Run: headless pygame with SDL's dummy video driver; simulated clock (each Clock.tick advances the game by its frame time, no real sleeping); random seed 0; keys injected as events and as key.get_pressed() state; mouse plan: one left click at the window centre at the start of phase 2, then a move to the lower-right quarter at the start of phase 3.
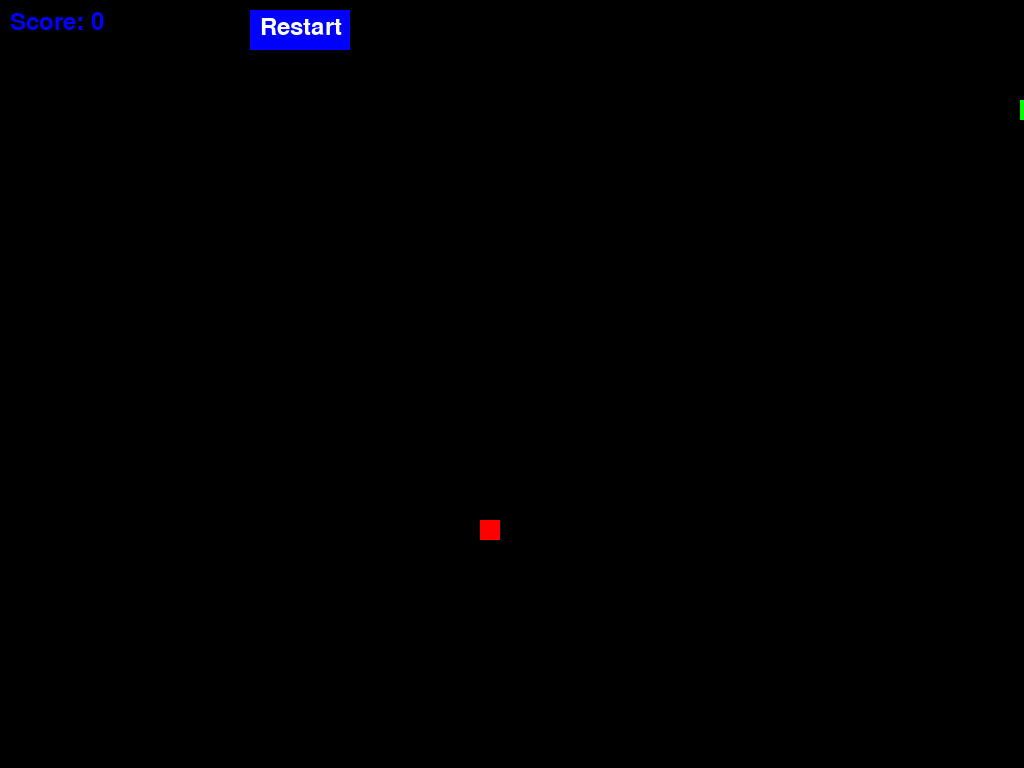
Frame 1 of 4 · flips 1–60 · no input
Frame 2 of 4 · flips 61–180 · clicked the window centre · tapped SPACE, RETURN · held RIGHT (→), D · screen unchanged from frame 1, image omitted
Frame 3 of 4 · flips 181–300 · moved the mouse to the lower-right quarter · held DOWN (↓), S · screen unchanged from frame 2, image omitted
Frame 4 of 4 · flips 301–420 · held LEFT (←), A, UP (↑), W · screen unchanged from frame 3, image omitted

The pygame program that drew these frames:

import pygame
import random

# Initialize pygame
pygame.init()

# Screen dimensions
WIDTH, HEIGHT = 600, 400
BLOCK_SIZE = 20  # Size of snake segment

# Colors
BLACK = (0, 0, 0)
GREEN = (0, 255, 0)
RED = (255, 0, 0)
BLUE = (0, 0, 255)
WHITE = (255, 255, 255)

# Set up display
screen = pygame.display.set_mode((0, 0), pygame.FULLSCREEN)
WIDTH, HEIGHT = screen.get_size()
pygame.display.set_caption("Snake Game")

# Fonts
font = pygame.font.Font(None, 36)

# Snake and food initialization
snake = [(100, 100)]  # Initial position
snake_dir = (BLOCK_SIZE, 0)
food = (random.randrange(0, WIDTH, BLOCK_SIZE), random.randrange(0, HEIGHT, BLOCK_SIZE))
score = 0
speed = 70  # Initial speed
game_over = False

# Reset function
def reset_game():
    global snake, snake_dir, food, score, speed, game_over
    snake = [(100, 100)]
    snake_dir = (BLOCK_SIZE, 0)
    food = (random.randrange(0, WIDTH, BLOCK_SIZE), random.randrange(0, HEIGHT, BLOCK_SIZE))
    score = 0
    speed = 100
    game_over = False

# Main game loop
while True:
    screen.fill(BLACK)
    
    # Event handling
    for event in pygame.event.get():
        if event.type == pygame.QUIT:
            pygame.quit()
            exit()
        if event.type == pygame.KEYDOWN:
            if event.key in [pygame.K_UP, pygame.K_w] and snake_dir != (0, BLOCK_SIZE):
                snake_dir = (0, -BLOCK_SIZE)
            elif event.key in [pygame.K_DOWN, pygame.K_s] and snake_dir != (0, -BLOCK_SIZE):
                snake_dir = (0, BLOCK_SIZE)
            elif event.key in [pygame.K_LEFT, pygame.K_a] and snake_dir != (BLOCK_SIZE, 0):
                snake_dir = (-BLOCK_SIZE, 0)
            elif event.key in [pygame.K_RIGHT, pygame.K_d] and snake_dir != (-BLOCK_SIZE, 0):
                snake_dir = (BLOCK_SIZE, 0)
        if event.type == pygame.MOUSEBUTTONDOWN and game_over:
            mouse_x, mouse_y = event.pos
            if 250 <= mouse_x <= 350 and 10 <= mouse_y <= 50:
                reset_game()
    
    if not game_over:
        # Move the snake
        new_head = (snake[0][0] + snake_dir[0], snake[0][1] + snake_dir[1])
        
        # Check for collisions
        if new_head in snake or new_head[0] < 0 or new_head[0] >= WIDTH or new_head[1] < 0 or new_head[1] >= HEIGHT:
            game_over = True
        else:
            snake.insert(0, new_head)
            if new_head == food:
                score += 5
                speed = max(20, 50 - (score // 10) * 2)  # Increase speed gradually
                food = (random.randrange(0, WIDTH, BLOCK_SIZE), random.randrange(0, HEIGHT, BLOCK_SIZE))
            else:
                snake.pop()
    
    # Draw snake
    for segment in snake:
        pygame.draw.rect(screen, GREEN, pygame.Rect(segment[0], segment[1], BLOCK_SIZE, BLOCK_SIZE))
    
    # Draw food
    pygame.draw.rect(screen, RED, pygame.Rect(food[0], food[1], BLOCK_SIZE, BLOCK_SIZE))
    
    # Draw score
    score_text = font.render(f"Score: {score}", True, BLUE)
    screen.blit(score_text, (10, 10))
    
    # Draw restart button if game over
    if game_over:
        pygame.draw.rect(screen, BLUE, pygame.Rect(250, 10, 100, 40))
        restart_text = font.render("Restart", True, WHITE)
        screen.blit(restart_text, (260, 15))
    
    pygame.display.flip()
    pygame.time.delay(speed)
